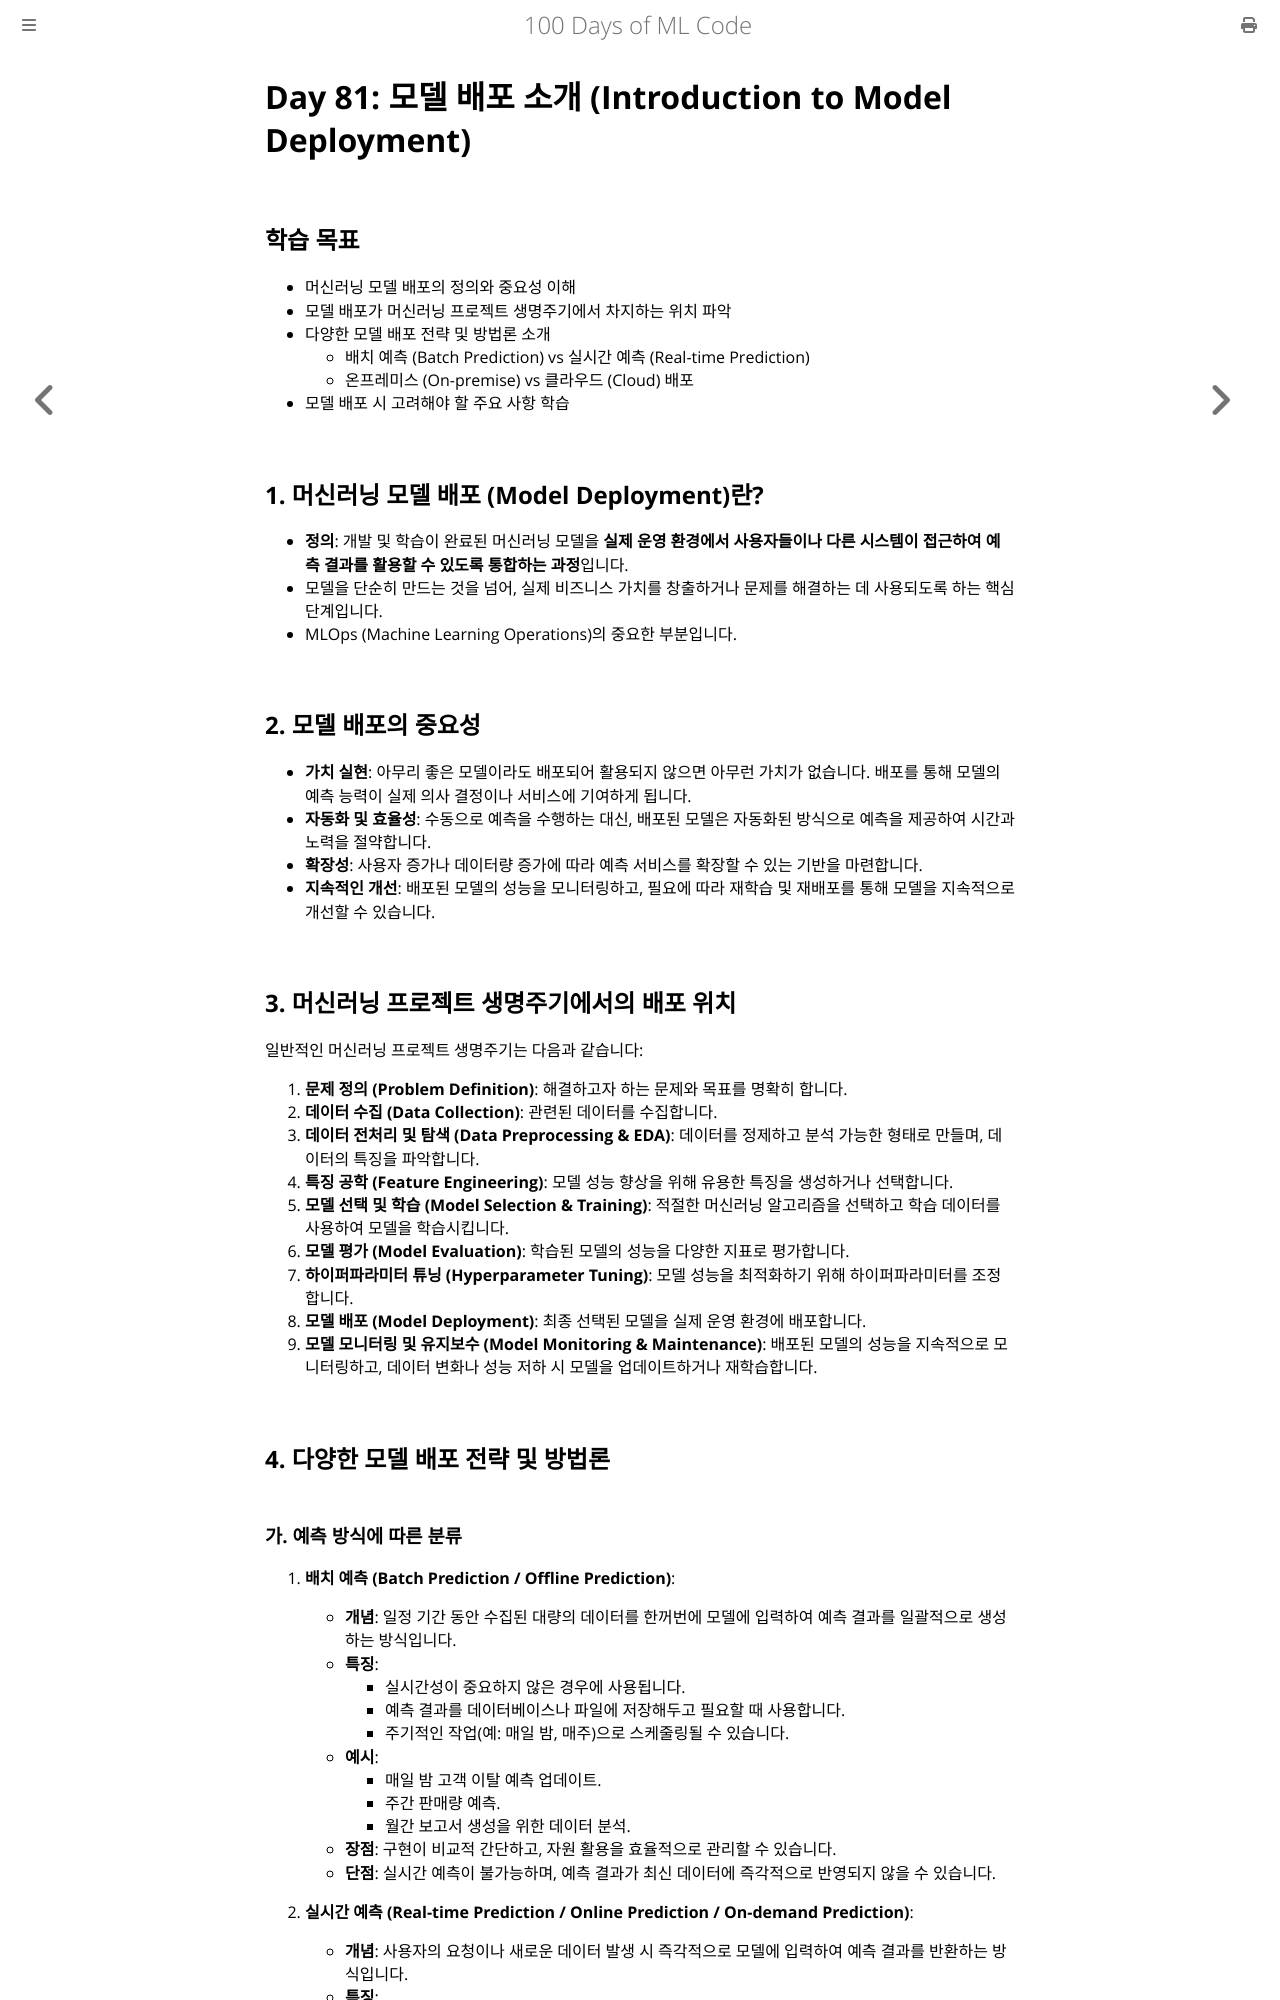

repository: partrita/100-Days-Of-ML-Code · page: Code/Day_81_Introduction_to_Model_Deployment.html · generator: mdbook

# Day 81: 모델 배포 소개 (Introduction to Model Deployment)

## 학습 목표
- 머신러닝 모델 배포의 정의와 중요성 이해
- 모델 배포가 머신러닝 프로젝트 생명주기에서 차지하는 위치 파악
- 다양한 모델 배포 전략 및 방법론 소개
    - 배치 예측 (Batch Prediction) vs 실시간 예측 (Real-time Prediction)
    - 온프레미스 (On-premise) vs 클라우드 (Cloud) 배포
- 모델 배포 시 고려해야 할 주요 사항 학습

## 1. 머신러닝 모델 배포 (Model Deployment)란?
- **정의**: 개발 및 학습이 완료된 머신러닝 모델을 **실제 운영 환경에서 사용자들이나 다른 시스템이 접근하여 예측 결과를 활용할 수 있도록 통합하는 과정**입니다.
- 모델을 단순히 만드는 것을 넘어, 실제 비즈니스 가치를 창출하거나 문제를 해결하는 데 사용되도록 하는 핵심 단계입니다.
- MLOps (Machine Learning Operations)의 중요한 부분입니다.

## 2. 모델 배포의 중요성
- **가치 실현**: 아무리 좋은 모델이라도 배포되어 활용되지 않으면 아무런 가치가 없습니다. 배포를 통해 모델의 예측 능력이 실제 의사 결정이나 서비스에 기여하게 됩니다.
- **자동화 및 효율성**: 수동으로 예측을 수행하는 대신, 배포된 모델은 자동화된 방식으로 예측을 제공하여 시간과 노력을 절약합니다.
- **확장성**: 사용자 증가나 데이터량 증가에 따라 예측 서비스를 확장할 수 있는 기반을 마련합니다.
- **지속적인 개선**: 배포된 모델의 성능을 모니터링하고, 필요에 따라 재학습 및 재배포를 통해 모델을 지속적으로 개선할 수 있습니다.

## 3. 머신러닝 프로젝트 생명주기에서의 배포 위치

일반적인 머신러닝 프로젝트 생명주기는 다음과 같습니다:
1.  **문제 정의 (Problem Definition)**: 해결하고자 하는 문제와 목표를 명확히 합니다.
2.  **데이터 수집 (Data Collection)**: 관련된 데이터를 수집합니다.
3.  **데이터 전처리 및 탐색 (Data Preprocessing & EDA)**: 데이터를 정제하고 분석 가능한 형태로 만들며, 데이터의 특징을 파악합니다.
4.  **특징 공학 (Feature Engineering)**: 모델 성능 향상을 위해 유용한 특징을 생성하거나 선택합니다.
5.  **모델 선택 및 학습 (Model Selection & Training)**: 적절한 머신러닝 알고리즘을 선택하고 학습 데이터를 사용하여 모델을 학습시킵니다.
6.  **모델 평가 (Model Evaluation)**: 학습된 모델의 성능을 다양한 지표로 평가합니다.
7.  **하이퍼파라미터 튜닝 (Hyperparameter Tuning)**: 모델 성능을 최적화하기 위해 하이퍼파라미터를 조정합니다.
8.  **모델 배포 (Model Deployment)**: 최종 선택된 모델을 실제 운영 환경에 배포합니다.
9.  **모델 모니터링 및 유지보수 (Model Monitoring & Maintenance)**: 배포된 모델의 성능을 지속적으로 모니터링하고, 데이터 변화나 성능 저하 시 모델을 업데이트하거나 재학습합니다.

## 4. 다양한 모델 배포 전략 및 방법론

### 가. 예측 방식에 따른 분류

1.  **배치 예측 (Batch Prediction / Offline Prediction)**:
    - **개념**: 일정 기간 동안 수집된 대량의 데이터를 한꺼번에 모델에 입력하여 예측 결과를 일괄적으로 생성하는 방식입니다.
    - **특징**:
        - 실시간성이 중요하지 않은 경우에 사용됩니다.
        - 예측 결과를 데이터베이스나 파일에 저장해두고 필요할 때 사용합니다.
        - 주기적인 작업(예: 매일 밤, 매주)으로 스케줄링될 수 있습니다.
    - **예시**:
        - 매일 밤 고객 이탈 예측 업데이트.
        - 주간 판매량 예측.
        - 월간 보고서 생성을 위한 데이터 분석.
    - **장점**: 구현이 비교적 간단하고, 자원 활용을 효율적으로 관리할 수 있습니다.
    - **단점**: 실시간 예측이 불가능하며, 예측 결과가 최신 데이터에 즉각적으로 반영되지 않을 수 있습니다.

2.  **실시간 예측 (Real-time Prediction / Online Prediction / On-demand Prediction)**:
    - **개념**: 사용자의 요청이나 새로운 데이터 발생 시 즉각적으로 모델에 입력하여 예측 결과를 반환하는 방식입니다.
    - **특징**:
        - 낮은 지연 시간(Low Latency)이 중요합니다.
        - 보통 API(Application Programming Interface) 형태로 모델을 제공합니다.
    - **예시**:
        - 웹사이트나 앱에서 사용자의 행동에 따른 실시간 제품 추천.
        - 금융 거래 사기 탐지 시스템.
        - 이미지 인식 서비스 (사진 업로드 시 즉시 분석).
        - 챗봇 응답 생성.
    - **장점**: 즉각적인 예측 결과를 통해 사용자 경험을 향상시키거나 빠른 의사 결정을 지원할 수 있습니다.
    - **단점**: 인프라 구축 및 관리가 더 복잡하며, 높은 가용성과 안정성이 요구됩니다.
